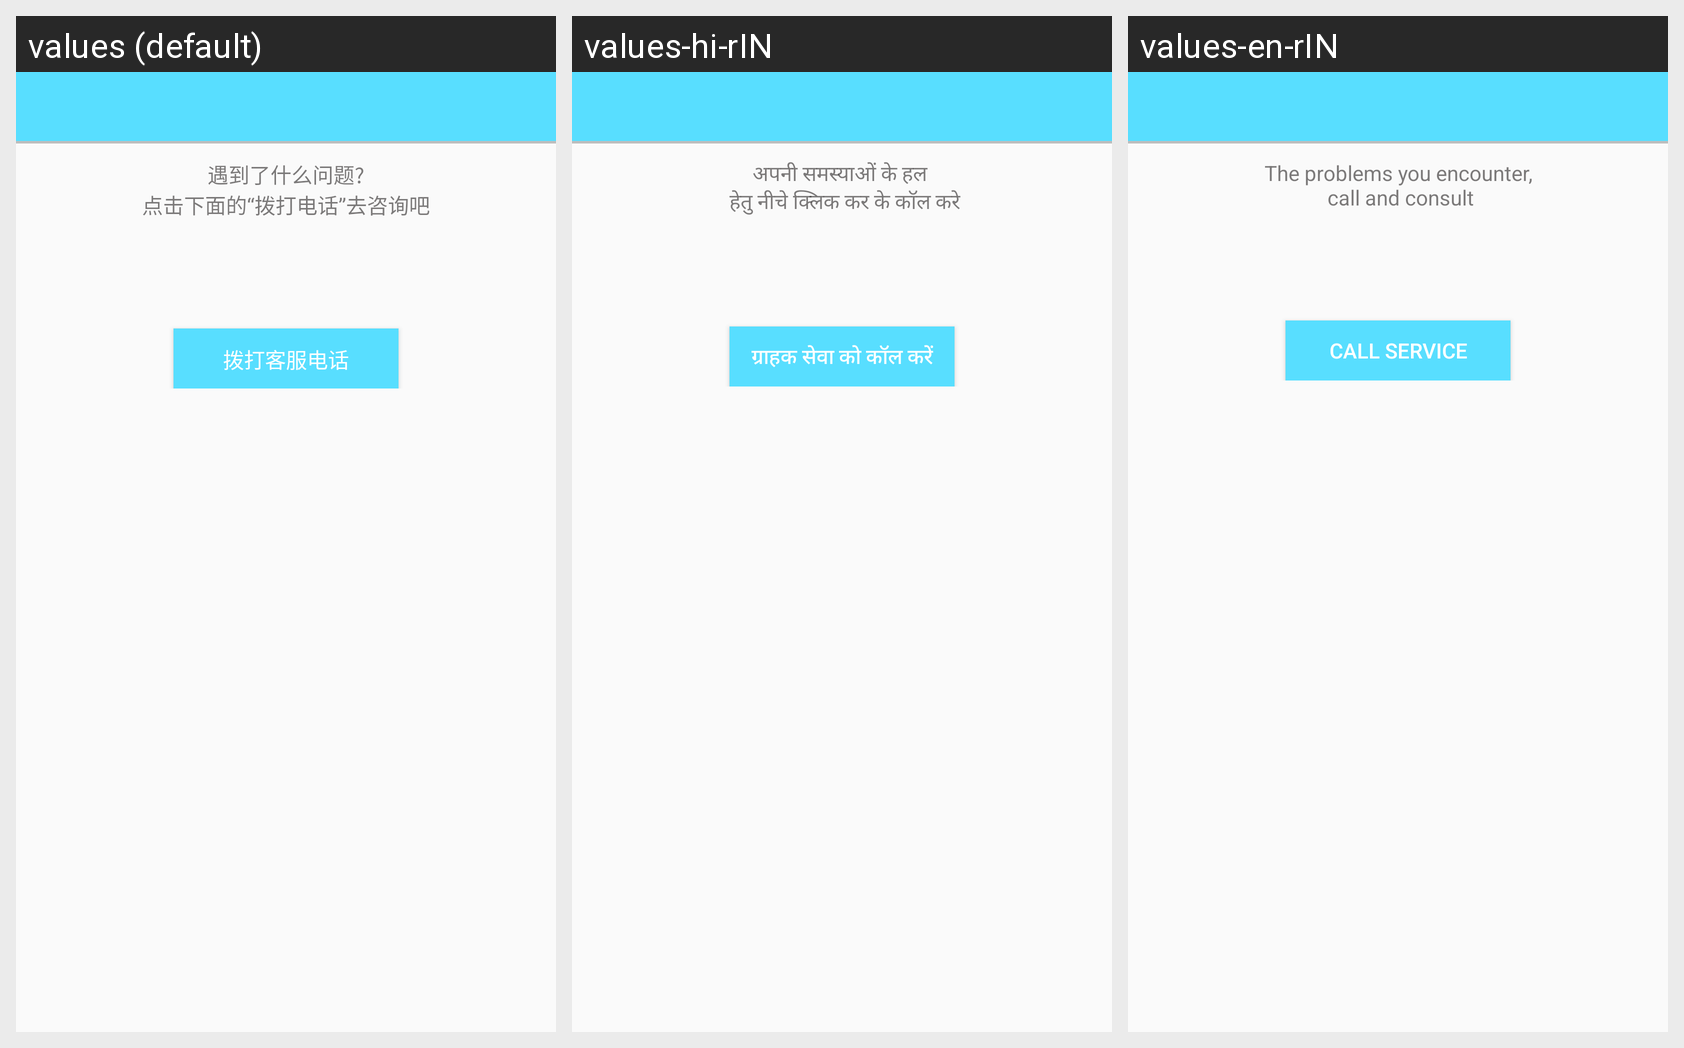

This grid shows one Android layout under several languages. Give, for every string resource on the screen, its name, the default text and each shown locale's text.
Android screen res/layout/activity_customer_service.xml rendered under 3 locales, left to right: values (default), values-hi-rIN, values-en-rIN. Device: Nexus 5 (rendered at 1080×1920; each locale shown at half size, 540×960, under a caption strip naming it); theme AppTheme.
Strings drawn on this screen, with the default value and each locale's value (text and hints the layout hard-codes, and strings that could not be matched under every locale, appear in the picture but are not listed):

a21
  values: 遇到了什么问题?
      点击下面的“拨打电话”去咨询吧
  values-hi-rIN: अपनी समस्याओं के हल 
       हेतु नीचे क्लिक कर के कॉल करे
  values-en-rIN: The problems you encounter,
       call and consult

a22
  values: 拨打客服电话
  values-hi-rIN: ग्राहक सेवा को कॉल करें
  values-en-rIN: call service
